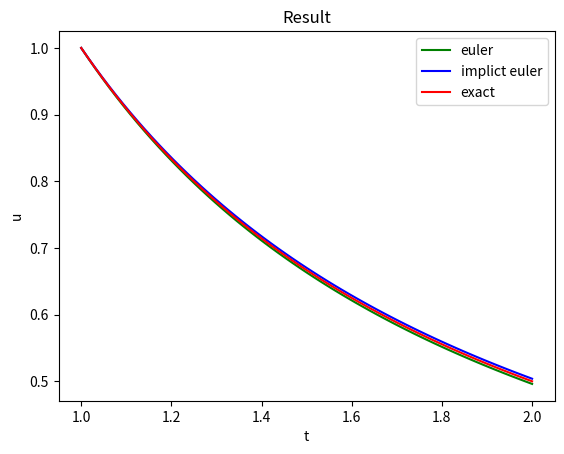

Write the Python code that produced this figure.
# implict euler method
import numpy as np
import matplotlib.pyplot as plt

# the right term of the ODE
def f(t, u):
    f = -u/t
    return f

# the exact solution of ODE 
def fexact(t):
    fexact = 1/t
    return fexact

N = 64
t_n = 2.0
dt = (t_n - 1.0) / N
t = np.arange(1.0, t_n + dt, dt)
u_euler = np.arange(1.0, t_n + dt, dt)
u = np.arange(1.0, t_n + dt, dt)
u_true = np.arange(1.0, t_n + dt, dt)

i = 0
while i < N:
    t[i+1] = t[i] + dt
    u_euler[i+1] = u_euler[i] + dt * f(t[i], u_euler[i])
    u[i+1] = (u[i] * t[i+1])/(t[i+1] + dt)
    u_true[i+1] = fexact(t[i+1])
    i = i + 1

err_euler = max(abs(u_euler - u_true))
err_implict_euler = max(abs(u - u_true))
print(N)
print("The error of euler method: ",err_euler)
print(err_euler * N)
print("The error of implict euler method: ",err_implict_euler)
print(err_implict_euler * N * N)

# begin drawing
plt.title('Result')
plt.plot(t, u_euler, color='green', label='euler')
plt.plot(t, u, color='blue', label='implict euler')
plt.plot(t, u_true, color='red', label='exact')
plt.legend() # show the legend

plt.xlabel('t')
plt.ylabel('u')
plt.show()